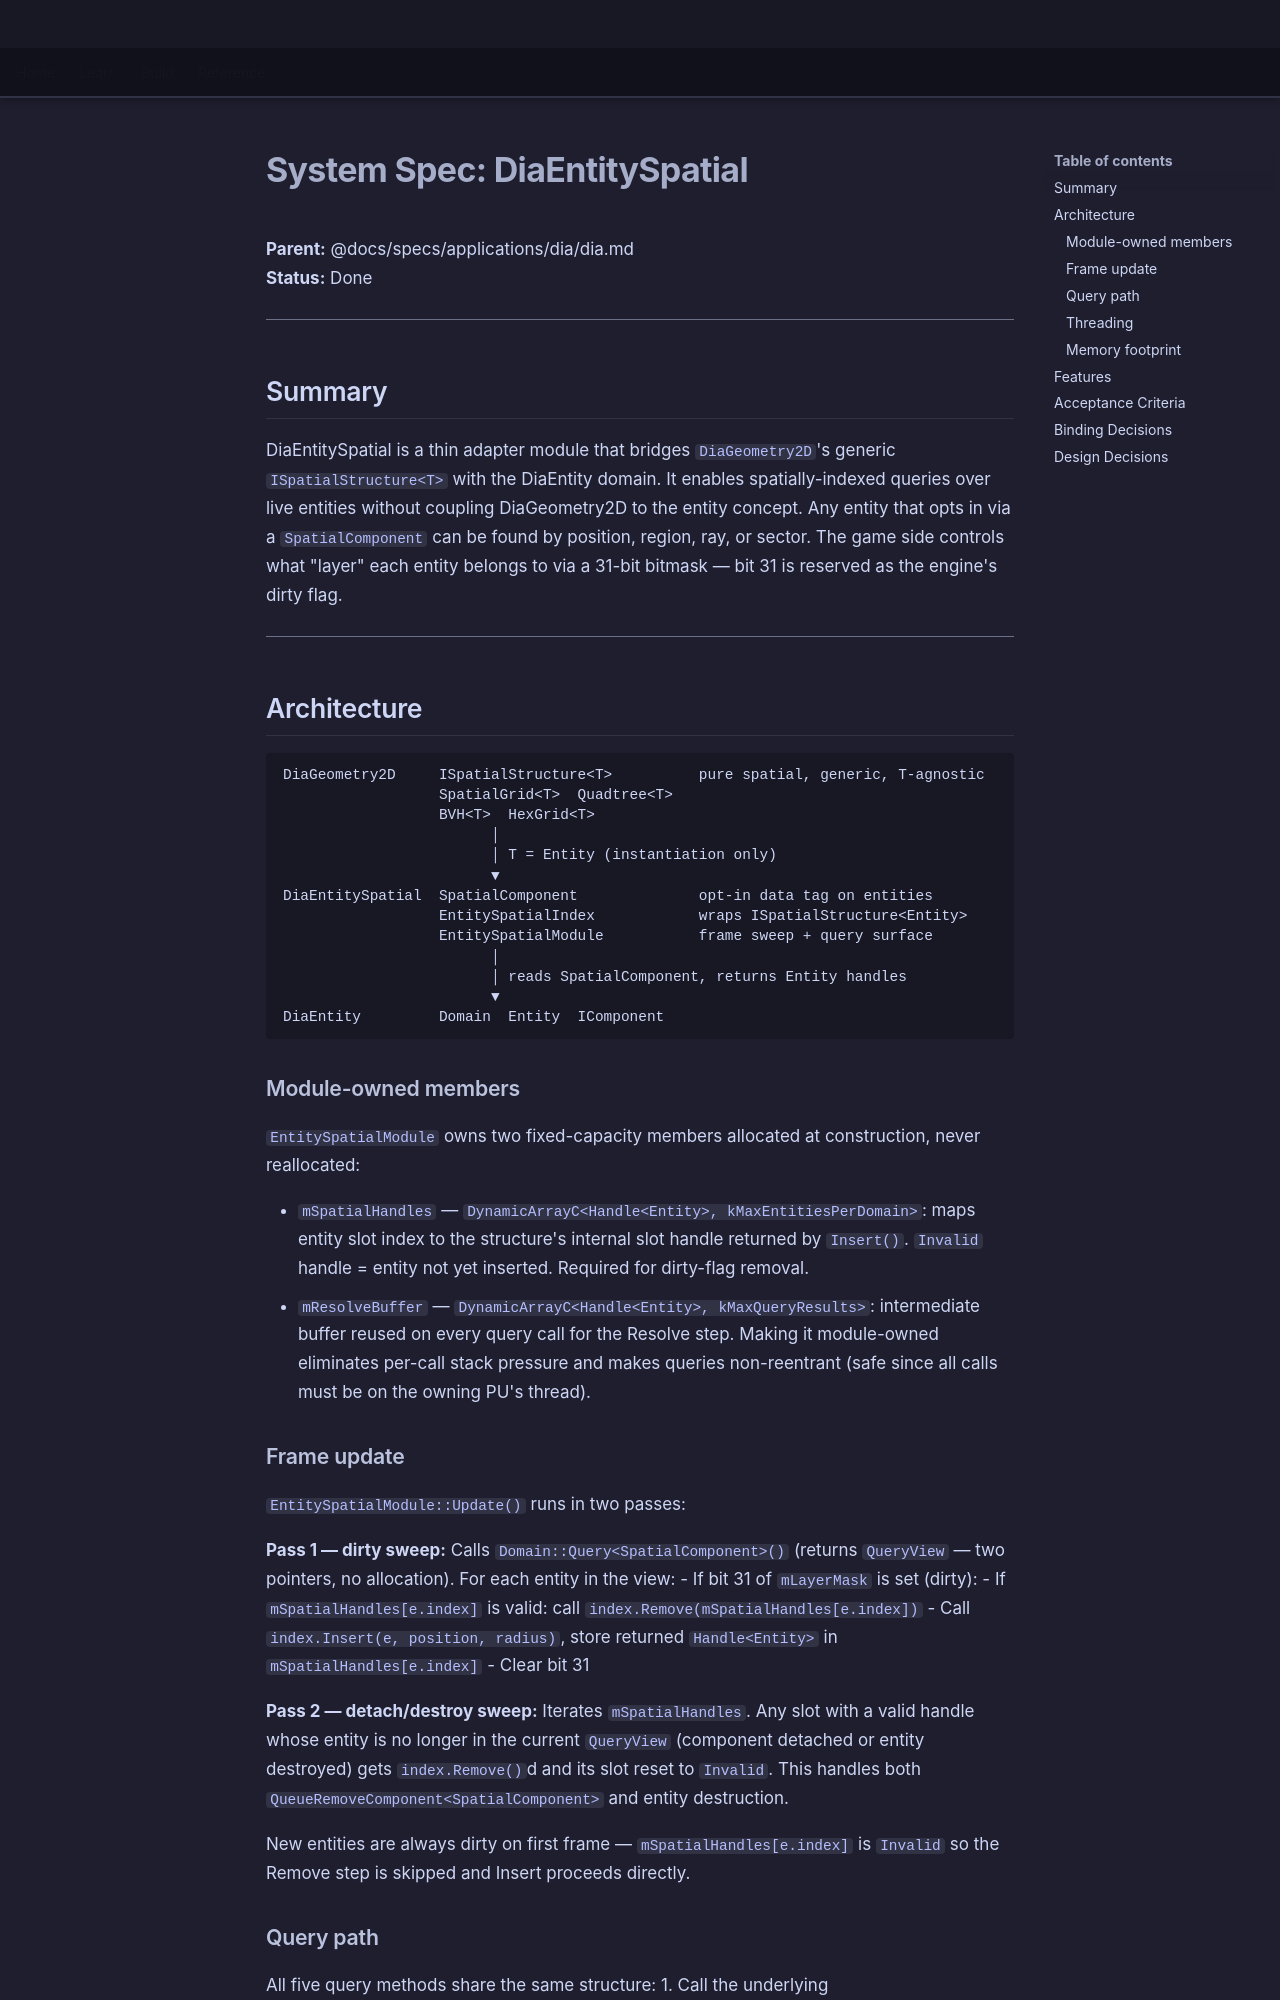

repository: LenihanConor/Cluiche · page: specs/applications/dia/systems/diaentityspatial/diaentityspatial/index.html · generator: mkdocs

# System Spec: DiaEntitySpatial

**Parent:** @docs/specs/applications/dia/dia.md  
**Status:** Done

---

## Summary

DiaEntitySpatial is a thin adapter module that bridges `DiaGeometry2D`'s generic `ISpatialStructure<T>` with the DiaEntity domain. It enables spatially-indexed queries over live entities without coupling DiaGeometry2D to the entity concept. Any entity that opts in via a `SpatialComponent` can be found by position, region, ray, or sector. The game side controls what "layer" each entity belongs to via a 31-bit bitmask — bit 31 is reserved as the engine's dirty flag.

---

## Architecture

```
DiaGeometry2D     ISpatialStructure<T>          pure spatial, generic, T-agnostic
                  SpatialGrid<T>  Quadtree<T>
                  BVH<T>  HexGrid<T>
                        │
                        │ T = Entity (instantiation only)
                        ▼
DiaEntitySpatial  SpatialComponent              opt-in data tag on entities
                  EntitySpatialIndex            wraps ISpatialStructure<Entity>
                  EntitySpatialModule           frame sweep + query surface
                        │
                        │ reads SpatialComponent, returns Entity handles
                        ▼
DiaEntity         Domain  Entity  IComponent
```

### Module-owned members

`EntitySpatialModule` owns two fixed-capacity members allocated at construction, never reallocated:

- `mSpatialHandles` — `DynamicArrayC<Handle<Entity>, kMaxEntitiesPerDomain>`: maps entity slot index to the structure's internal slot handle returned by `Insert()`. `Invalid` handle = entity not yet inserted. Required for dirty-flag removal.
- `mResolveBuffer` — `DynamicArrayC<Handle<Entity>, kMaxQueryResults>`: intermediate buffer reused on every query call for the Resolve step. Making it module-owned eliminates per-call stack pressure and makes queries non-reentrant (safe since all calls must be on the owning PU's thread).

### Frame update

`EntitySpatialModule::Update()` runs in two passes:

**Pass 1 — dirty sweep:**
Calls `Domain::Query<SpatialComponent>()` (returns `QueryView` — two pointers, no allocation). For each entity in the view:
- If bit 31 of `mLayerMask` is set (dirty):
  - If `mSpatialHandles[e.index]` is valid: call `index.Remove(mSpatialHandles[e.index])`
  - Call `index.Insert(e, position, radius)`, store returned `Handle<Entity>` in `mSpatialHandles[e.index]`
  - Clear bit 31

**Pass 2 — detach/destroy sweep:**
Iterates `mSpatialHandles`. Any slot with a valid handle whose entity is no longer in the current `QueryView` (component detached or entity destroyed) gets `index.Remove()`d and its slot reset to `Invalid`. This handles both `QueueRemoveComponent<SpatialComponent>` and entity destruction.

New entities are always dirty on first frame — `mSpatialHandles[e.index]` is `Invalid` so the Remove step is skipped and Insert proceeds directly.
